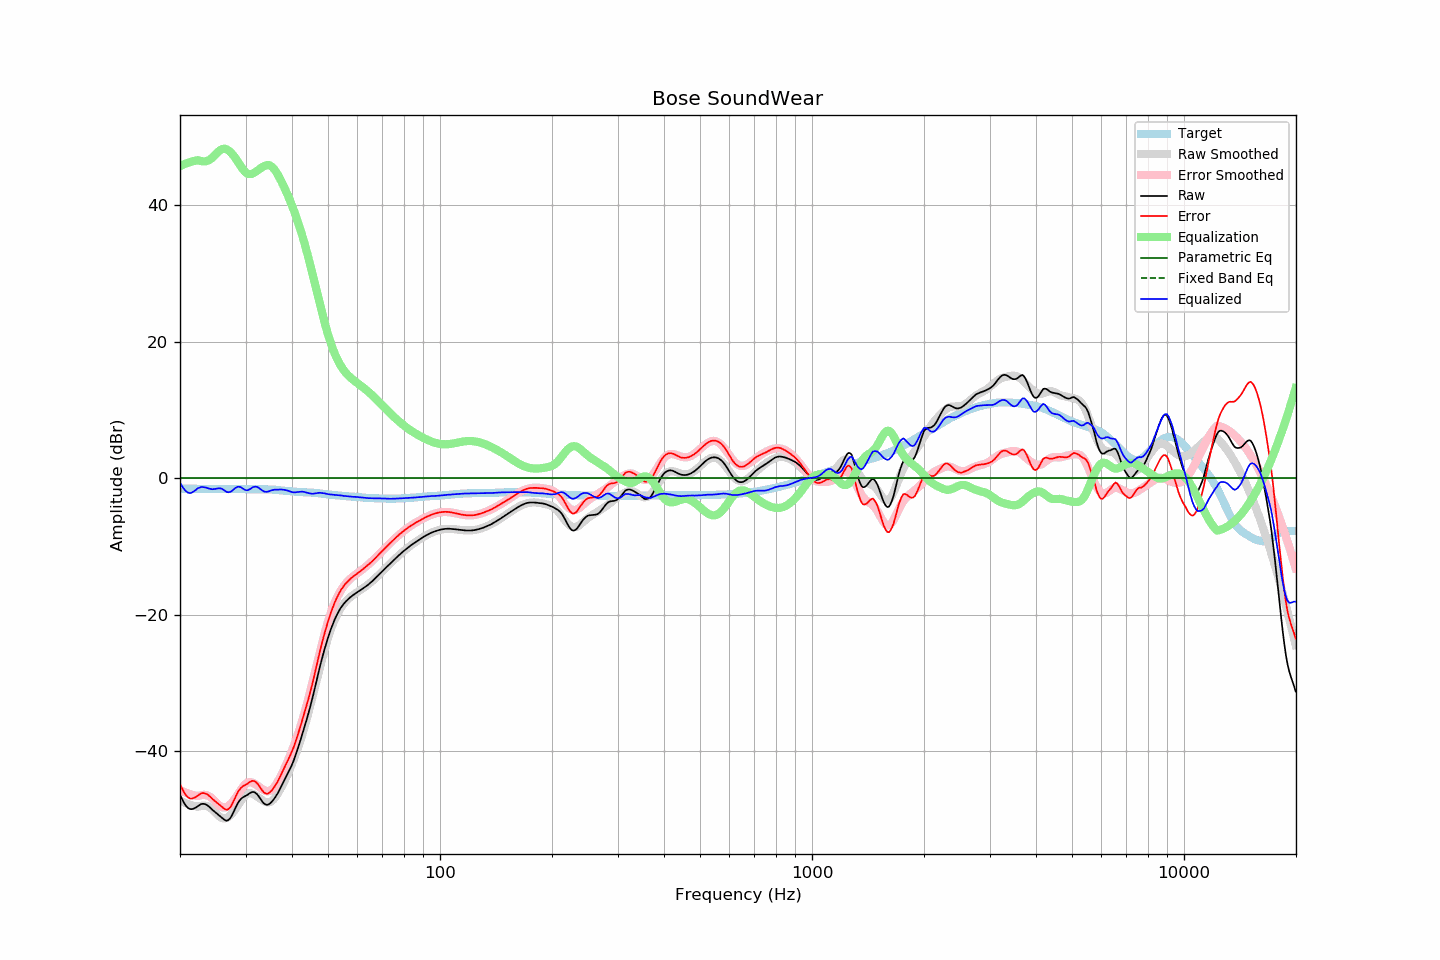

Source data for this figure (header and first rows):
frequency, raw, error, smoothed, error_smoothed, equalization, parametric_eq, fixed_band_eq, equalized_raw, equalized_smoothed, target
20.00, -46.44, -44.90, -47.29, -45.75, 45.75, 0.00, , -0.69, -1.54, -1.54
20.20, -46.92, -45.38, -47.40, -45.86, 45.86, 0.00, , -1.06, -1.54, -1.54
20.40, -47.39, -45.85, -47.51, -45.97, 45.97, 0.00, , -1.43, -1.54, -1.54
20.61, -47.81, -46.27, -47.61, -46.06, 46.06, 0.00, , -1.75, -1.54, -1.54
20.81, -48.13, -46.58, -47.70, -46.16, 46.16, 0.00, , -1.97, -1.55, -1.55
21.02, -48.37, -46.82, -47.79, -46.24, 46.24, 0.00, , -2.13, -1.55, -1.55
21.23, -48.51, -46.96, -47.87, -46.32, 46.32, 0.00, , -2.19, -1.55, -1.55
21.44, -48.55, -47.00, -47.95, -46.39, 46.39, 0.00, , -2.15, -1.55, -1.54
21.66, -48.50, -46.95, -48.02, -46.46, 46.46, 0.00, , -2.04, -1.56, -1.55
21.87, -48.40, -46.85, -48.08, -46.52, 46.52, 0.00, , -1.88, -1.56, -1.55
22.09, -48.27, -46.71, -48.14, -46.58, 46.58, 0.00, , -1.70, -1.56, -1.56
22.31, -48.11, -46.55, -48.19, -46.63, 46.63, 0.00, , -1.49, -1.56, -1.56
22.54, -47.97, -46.40, -48.13, -46.56, 46.56, 0.00, , -1.41, -1.57, -1.57
22.76, -47.81, -46.23, -48.07, -46.50, 46.50, 0.00, , -1.31, -1.57, -1.57
22.99, -47.76, -46.19, -48.03, -46.46, 46.46, 0.00, , -1.30, -1.58, -1.57
23.22, -47.78, -46.20, -48.02, -46.44, 46.44, 0.00, , -1.33, -1.58, -1.58
23.45, -47.84, -46.26, -48.05, -46.46, 46.46, 0.00, , -1.37, -1.59, -1.58
23.69, -47.97, -46.38, -48.12, -46.53, 46.53, 0.00, , -1.45, -1.59, -1.59
23.92, -48.16, -46.56, -48.22, -46.63, 46.63, 0.00, , -1.53, -1.59, -1.60
24.16, -48.36, -46.76, -48.38, -46.78, 46.78, 0.00, , -1.58, -1.60, -1.60
24.40, -48.60, -47.00, -48.57, -46.97, 46.97, 0.00, , -1.63, -1.60, -1.60
24.65, -48.80, -47.20, -48.80, -47.19, 47.19, 0.00, , -1.61, -1.60, -1.60
24.89, -49.02, -47.42, -49.04, -47.44, 47.44, 0.00, , -1.58, -1.60, -1.60
25.14, -49.21, -47.61, -49.29, -47.68, 47.68, 0.00, , -1.53, -1.61, -1.60
25.39, -49.40, -47.79, -49.52, -47.91, 47.91, 0.00, , -1.49, -1.61, -1.61
25.65, -49.59, -47.97, -49.70, -48.10, 48.10, 0.00, , -1.49, -1.61, -1.61
25.91, -49.78, -48.17, -49.83, -48.23, 48.23, 0.00, , -1.56, -1.61, -1.61
26.16, -49.99, -48.39, -49.90, -48.29, 48.29, 0.00, , -1.69, -1.60, -1.60
26.43, -50.14, -48.54, -49.89, -48.29, 48.29, 0.00, , -1.85, -1.60, -1.60
26.69, -50.25, -48.65, -49.82, -48.22, 48.22, 0.00, , -2.03, -1.60, -1.60
26.96, -50.15, -48.55, -49.69, -48.08, 48.08, 0.00, , -2.06, -1.60, -1.60
27.23, -49.93, -48.33, -49.50, -47.90, 47.90, 0.00, , -2.03, -1.60, -1.60
27.50, -49.60, -48.00, -49.27, -47.66, 47.66, 0.00, , -1.93, -1.60, -1.60
27.77, -49.12, -47.53, -48.99, -47.39, 47.39, 0.00, , -1.73, -1.60, -1.59
28.05, -48.61, -47.01, -48.69, -47.09, 47.09, 0.00, , -1.53, -1.60, -1.60
28.33, -48.11, -46.51, -48.36, -46.75, 46.75, 0.00, , -1.36, -1.60, -1.60
28.62, -47.65, -46.04, -48.00, -46.39, 46.39, 0.00, , -1.26, -1.61, -1.61
28.90, -47.30, -45.69, -47.64, -46.02, 46.02, 0.00, , -1.27, -1.61, -1.60
29.19, -47.02, -45.41, -47.28, -45.66, 45.66, 0.00, , -1.35, -1.61, -1.61
29.48, -46.83, -45.20, -46.94, -45.33, 45.33, 0.00, , -1.50, -1.62, -1.62
29.78, -46.70, -45.08, -46.66, -45.04, 45.04, 0.00, , -1.66, -1.62, -1.62
30.08, -46.58, -44.96, -46.43, -44.81, 44.81, 0.00, , -1.77, -1.62, -1.62
30.38, -46.44, -44.81, -46.28, -44.66, 44.66, 0.00, , -1.78, -1.62, -1.63
30.68, -46.26, -44.63, -46.21, -44.58, 44.58, 0.00, , -1.67, -1.63, -1.63
30.99, -46.12, -44.49, -46.21, -44.58, 44.58, 0.00, , -1.53, -1.63, -1.63
31.30, -46.02, -44.39, -46.27, -44.65, 44.65, 0.00, , -1.37, -1.63, -1.63
31.61, -46.04, -44.41, -46.39, -44.76, 44.76, 0.00, , -1.28, -1.63, -1.63
31.93, -46.16, -44.52, -46.53, -44.91, 44.91, 0.00, , -1.25, -1.63, -1.63
32.24, -46.36, -44.74, -46.70, -45.07, 45.07, 0.00, , -1.29, -1.63, -1.62
32.57, -46.66, -45.03, -46.87, -45.25, 45.25, 0.00, , -1.42, -1.62, -1.63
32.89, -47.02, -45.40, -47.04, -45.42, 45.42, 0.00, , -1.60, -1.62, -1.62
33.22, -47.36, -45.74, -47.21, -45.58, 45.58, 0.00, , -1.78, -1.63, -1.62
33.55, -47.66, -46.04, -47.35, -45.72, 45.72, 0.00, , -1.94, -1.63, -1.62
33.89, -47.83, -46.20, -47.47, -45.83, 45.83, 0.00, , -1.99, -1.63, -1.63
34.23, -47.91, -46.27, -47.54, -45.90, 45.90, 0.00, , -2.01, -1.64, -1.64
34.57, -47.87, -46.23, -47.55, -45.90, 45.90, 0.00, , -1.96, -1.65, -1.64
34.92, -47.70, -46.04, -47.50, -45.84, 45.84, 0.00, , -1.86, -1.66, -1.66
35.27, -47.47, -45.81, -47.37, -45.69, 45.69, 0.00, , -1.78, -1.67, -1.66
35.62, -47.20, -45.51, -47.16, -45.47, 45.47, 0.00, , -1.72, -1.69, -1.69
35.97, -46.87, -45.17, -46.89, -45.18, 45.18, 0.00, , -1.69, -1.71, -1.70
... 635 more rows
